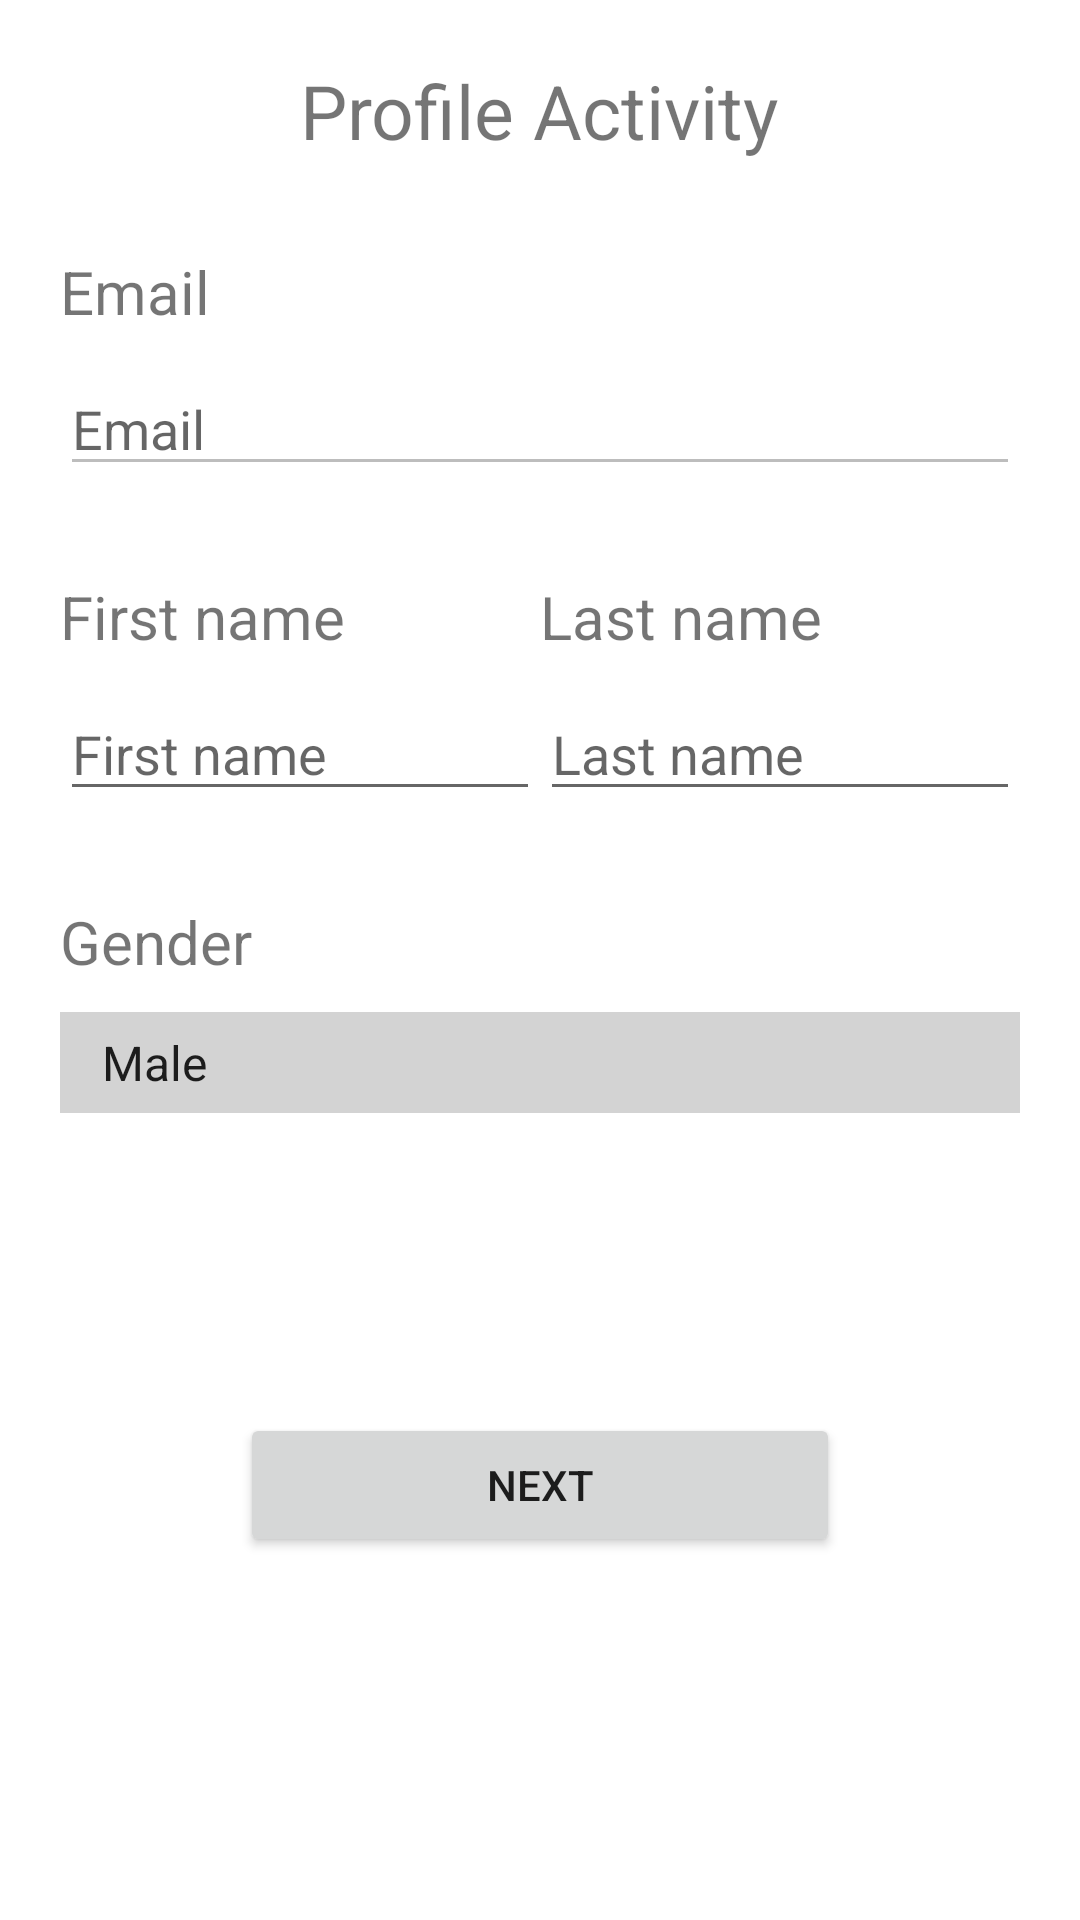

Reconstruct the res/layout file that produces this screen, plus the resources it refers to.
<!-- AndroidManifest.xml: application theme Theme.Fallen_Ai -->
<!-- res/layout/activity_profile.xml -->
<?xml version="1.0" encoding="utf-8"?>
<ScrollView xmlns:android="http://schemas.android.com/apk/res/android"
    xmlns:app="http://schemas.android.com/apk/res-auto"
    xmlns:tools="http://schemas.android.com/tools"
    android:layout_width="match_parent"
    android:layout_height="match_parent"
    tools:context=".ProfileActivity">

    <LinearLayout
        android:layout_width="match_parent"
        android:layout_height="match_parent"
        android:orientation="vertical"
        android:padding="20dp"
        android:gravity="center_horizontal">
    <TextView
        android:layout_width="wrap_content"
        android:layout_height="wrap_content"
        android:text="Profile Activity"
        android:textSize="25sp"/>

        <TextView
            android:layout_width="match_parent"
            android:layout_height="wrap_content"
            android:textSize="20sp"
            android:layout_marginTop="30dp"
            android:text="Email"/>
        <EditText
            android:id="@+id/etEmail"
            android:layout_width="match_parent"
            android:layout_height="wrap_content"
            android:layout_marginTop="10dp"
            android:enabled="false"
            android:hint="Email"/>

        <LinearLayout
            android:layout_width="match_parent"
            android:layout_height="wrap_content"
            android:orientation="horizontal">

            <LinearLayout
                android:layout_width="match_parent"
                android:layout_height="wrap_content"
                android:layout_weight="1"
                android:orientation="vertical">
            <TextView
                android:layout_width="wrap_content"
                android:layout_height="wrap_content"
                android:textSize="20sp"
                android:layout_marginTop="30dp"
                android:text="First name"/>
            <EditText
                android:id="@+id/etFirstName"
                android:layout_width="match_parent"
                android:layout_height="wrap_content"
                android:layout_marginTop="10dp"
                android:inputType="textCapWords"
                android:hint="First name"/>
            </LinearLayout>

            <LinearLayout
                android:layout_width="match_parent"
                android:layout_height="wrap_content"
                android:layout_weight="1"
                android:orientation="vertical">
            <TextView
                android:layout_width="match_parent"
                android:layout_height="wrap_content"
                android:textSize="20sp"
                android:layout_marginTop="30dp"
                android:text="Last name"/>
            <EditText
                android:id="@+id/etLastName"
                android:layout_width="match_parent"
                android:layout_height="wrap_content"
                android:layout_marginTop="10dp"
                android:inputType="textCapWords"
                android:hint="Last name"/>
            </LinearLayout>


        </LinearLayout>

    <TextView
        android:layout_width="match_parent"
        android:layout_height="wrap_content"
        android:textSize="20sp"
        android:layout_marginTop="30dp"
        android:text="Gender" />
    <Spinner
        android:layout_width="match_parent"
        android:layout_height="wrap_content"
        android:entries="@array/Gender"
        android:layout_marginTop="10dp"
        android:background="#2C000000"
        android:padding="6dp"
        android:id="@+id/genderSpinner"
        android:hint="Name"/>

    <Button
        android:id="@+id/btnNext"
        android:layout_width="200dp"
        android:layout_height="wrap_content"
        android:layout_marginTop="100dp"
        android:text="Next"/>

    </LinearLayout>

</ScrollView>
<!-- resources referenced by this layout -->
<resources>
  <string-array name="Gender">
          <item>Male</item>
          <item>Female</item>
          <item>Non-Binary</item>
      </string-array>
  <style name="Theme.Fallen_Ai" parent="Theme.MaterialComponents.DayNight.DarkActionBar">
          
          <item name="colorPrimary">@color/purple_500</item>
          <item name="colorPrimaryVariant">@color/purple_700</item>
          <item name="colorOnPrimary">@color/white</item>
          
          <item name="colorSecondary">@color/teal_200</item>
          <item name="colorSecondaryVariant">@color/teal_700</item>
          <item name="colorOnSecondary">@color/black</item>
          
          <item name="android:statusBarColor" tools:targetApi="l">?attr/colorPrimaryVariant</item>
          
      </style>
  <!-- not gathered from this repository: default colours our renderer supplied (Android Studio template values) -->
  <color name="purple_500">#FF6200EE</color>
  <color name="purple_700">#FF3700B3</color>
  <color name="teal_200">#FF03DAC5</color>
  <color name="teal_700">#FF018786</color>
  <color name="black">#FF000000</color>
  <color name="white">#FFFFFFFF</color>
</resources>
